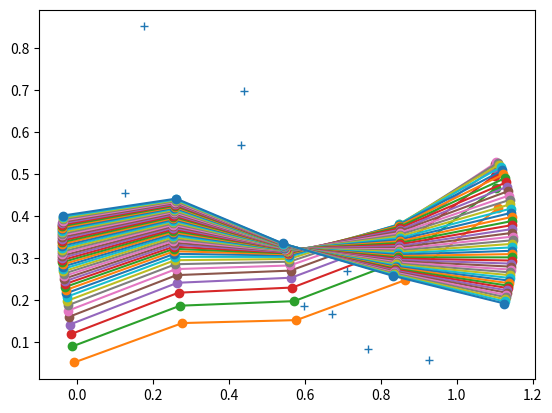

Python code for this plot:
#python script um den gradienten der Abstandsfunktion zu berechnen. Die Abstandsfunktion bezieht sich auf die Punkte (den nächsten) und nicht die Linie


import numpy as np
import matplotlib.pyplot as plt
import math

# Number of legs
N = 4

# Number of measurements
M = 10
# Measurement points
rc = [(np.random.rand(), np.random.rand()) for i in range(M)]

# Plot measurement points
plt.plot([e[0] for e in rc], [e[1] for e in rc], "+")

# Leg length
ell = 0.3

# Regularisation weights
W = [0.02, 0.2, 0.2, 2]

def get_q(x, j):
    q_x = x[0]
    q_y = x[1]

    angle_total = 0.0    
    
    for k in range(j):
        angle_total += x[k + 2]
        q_x += ell*math.cos(angle_total)
        q_y += ell*math.sin(angle_total)
        
    return q_x, q_y
    
    
def get_dist(a, b):
    return (a[0] - b[0])**2 + (a[1] - b[1])**2


def get_nearest_node_idx(x, r):
    return np.argmin([get_dist(get_q(x, j), r) for j in range(N + 1)])


def get_obj_fun(x, r, z):
    qz = [get_q(x, j) for j in z]
    omega = np.sum([0.5*weight*phi**2 for phi, weight in zip(x[2:], W)])
    return np.sum([0.5*get_dist(qz[i], r[i]) for i in range(M)]) + omega
   

def get_exact_grad(x, r, z):
    grad = [0.0 for j in range(len(x))]
    
    # Prepare cum angles, cum sin and cum cos    
    cum_angle = [x[2]]
    for phi in x[3:]:
        cum_angle.append(cum_angle[-1] + phi)
    cum_sin = [-ell*math.sin(a) for a in cum_angle]
    cum_cos = [ ell*math.cos(a) for a in cum_angle]
    
    qz = [get_q(x, j) for j in z]
    dqrx = [qz[i][0] - r[i][0] for i in range(M)]
    dqry = [qz[i][1] - r[i][1] for i in range(M)]
    
    for i in range(M):
        # d/dx0
        grad[0] += dqrx[i]
        # d/dy0
        grad[1] += dqry[i]
        for j in range(min(len(x) - 2, z[i])):
            sin_acc = sum([cum_sin[k] for k in range(j, z[i])])
            cos_acc = sum([cum_cos[k] for k in range(j, z[i])])
            grad[2 + j] += dqrx[i]*sin_acc + dqry[i]*cos_acc
    
    # Regularisation gradient
    for j in range(len(x) - 2):
        grad[2 + j] += x[2 + j]*W[j]

    return grad
   
   
def get_approximate_diff(fun, x):
    eps_rel = 1.0e-7
    eps_abs = 1.0e-9
    grad = []
    for j in range(len(x)):
        if abs(x[j]*eps_rel) < eps_abs:
            delta = eps_abs
        else:
            delta = eps_rel*x[j]
        x_new = [e for e in x]
        x_new[j] += delta
        grad.append((fun(x_new) - fun(x))/delta)
    return grad


xc = [0.0, 0.0, 0.3, -0.3, 0.3, 0.3]
zc = [get_nearest_node_idx(xc, e) for e in rc]
alpha = 2.0e-2
for i in range(50):
    grad_approx = get_approximate_diff(lambda a: get_obj_fun(a, rc, zc), xc)
    grad_exact = get_exact_grad(xc, rc, zc)
    print(sum([abs(approx - exact) for approx, exact in zip(grad_approx, grad_exact)]))
    
    xc = [e - alpha*g for e, g in zip(xc, grad_approx)]
    qc = [get_q(xc, j) for j in range(N + 1)]
    plt.plot([e[0] for e in qc], [e[1] for e in qc], "-o")

